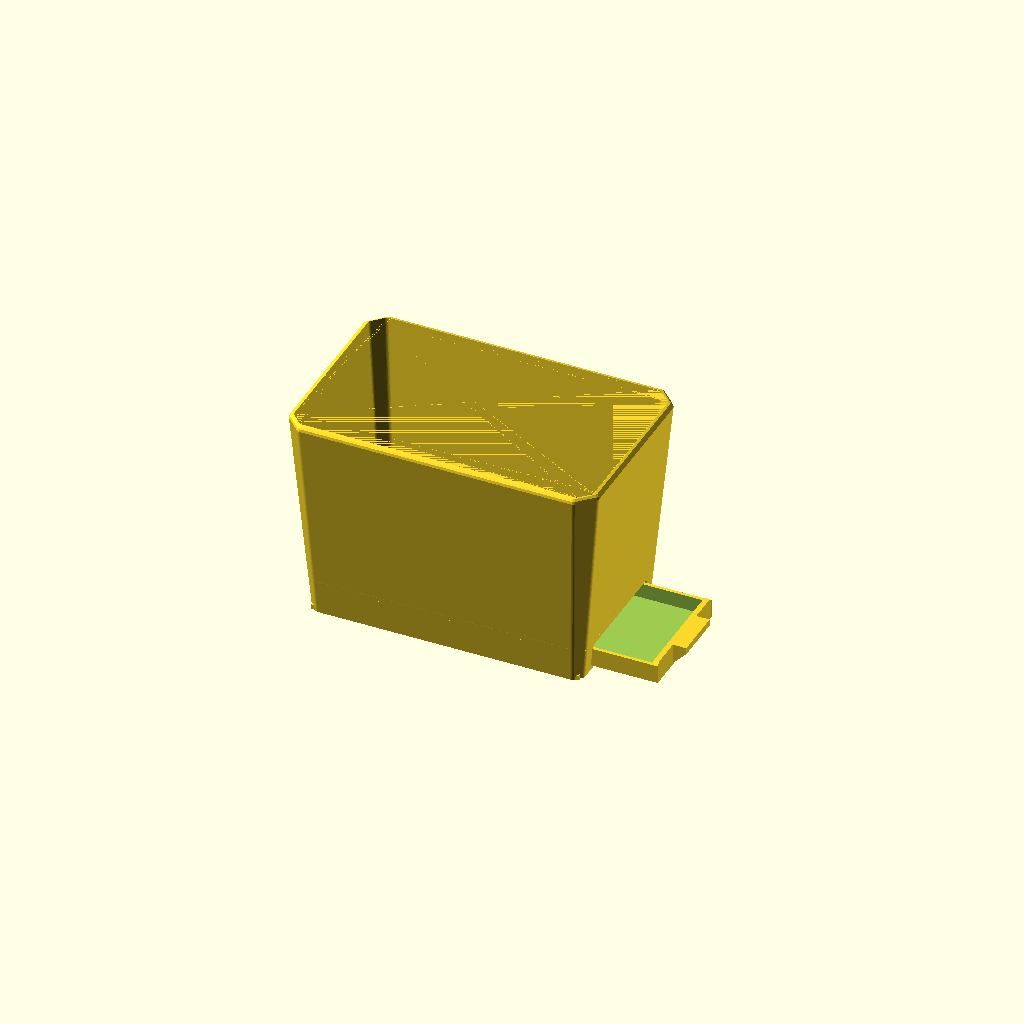
Cell 1 — every parameter at its default value.
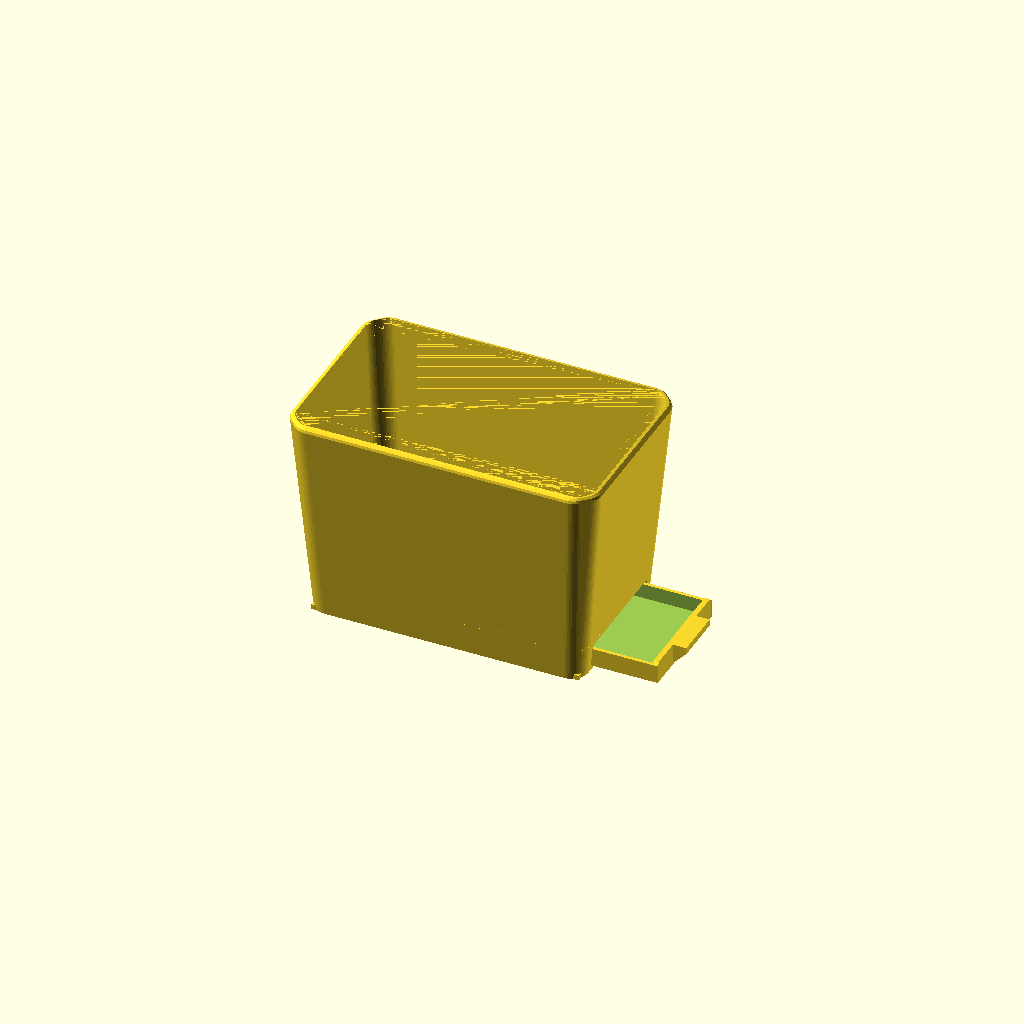
Cell 2: corner_rf = 10 (everything else at default).
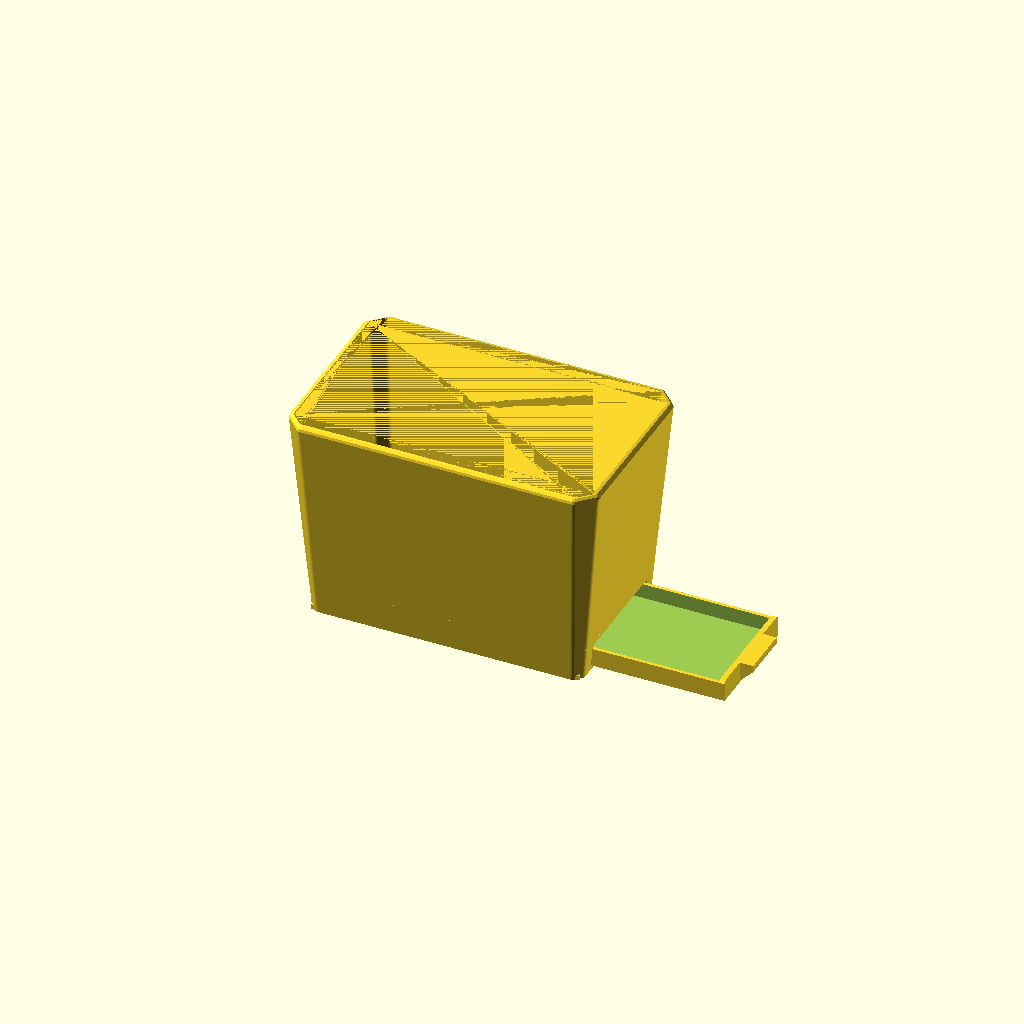
Cell 3: pullout = 80 (everything else at default).
One fixed orthographic camera (rotation 55°, 0°, 25°; colour scheme Cornfield) for every cell.
Source of the model, models/marsh_repot/marsh_repot_015.scad:
// Marsh repot liner — rebuilt from "Marsh repot - FIX flat rim setback.step"
// (two-body Fusion export, 2026-07-10) plus the user's section screenshots.
// Dimensions taken from per-body vertex extraction; see comments.
//
// TWO PARTS: set `part` to "pot", "tray", or "all" (assembly preview;
// `pullout` slides the tray out along +X for illustration).
//
// PRINT ORIENTATION (pot): on its BACK face — the +X end wall — rotated
// (90 - draft) about Y so that wall lies flat: 85deg at the current 5deg
// draft. Hanging tension then runs along layer planes [25]. The drawer
// slot lives in that same wall, so in use it faces the wall it hangs on
// and the pot reads as an unbroken solid from the front and sides.
// The tray prints as modelled: flat on the bed, basin up.
//
// v015: the pot HANGS, so the tray can no longer rest on a table — the
//   drawer bay now carries it. Two L-section channel rails run the
//   length of the bay: a shelf (Z0..sill_h) reaching rail_under beneath
//   each tray edge, and an upstand beside each edge that captures the
//   tray laterally (rail_gap per side). The slot bottom is raised onto a
//   solid sill at sill_h — the wall below the slot is solid again, so
//   the skirt ring is continuous (v014 had severed it) and the sill top
//   is the channel floor at the back. Rails and sill print as vertical
//   fins in the face print — no new overhangs. Tray heights trimmed to
//   keep the floor lintel: opening 13.5, face 13, basin rim 11. Slide-
//   out is backstopped in use by the wall the pot hangs against (the
//   pull lip stands the pot ~6mm off it); if it will hang free (ceiling
//   hook), add a detent before printing.
// v014: hex band, struts, and captive drip tray REMOVED. The under-floor
//   bay became a drawer bay: a slot through the back wall accepts a
//   separate pull-out drip tray (basin + face plate + pull lip) under
//   the 5 drainage holes. Visible only from the back. The tray's front
//   edge meeting the far wall is the insertion stop.
// v013: flat-rim setback REMOVED (a deliberate departure from the
//   original Fusion design this file was rebuilt from). The wall runs
//   uniform 3.2mm thickness to the top, capped by a 3mm outer roundover
//   that sweeps to within 0.2mm of the inner face. Print cost: ~1mm
//   under-curl band on the bed-end rim edge only.
// v012: rim outer edge rounded with rim_r = 1 (superseded by v013).
// v011: shell corners softened with the chamfer+fillet combo [10]: the
//   45deg chamfer core stays, its transition edges rounded by
//   corner_rf = 3; ~0.9mm steep band along the two bed-side corner rails.
// v010: pot elongated until every wall is at a 5deg draft. Footprints
//   unchanged; height = 11.15/tan(5) = 127.44.
// v009: side-print audit fixes (hex drainage holes, 3.2mm walls, 45deg
//   shell corner chamfers). Drain hexes kept.
// v008: band-to-tray attachment on struts (removed in v014 with band).
// v007: merged into one body (reverted in v014: two parts again).
// v006: exact geometry from the two-body export. Shell taper is LINEAR
//   rim-to-ground: outer 163.2x95.2 at Z0 to 185.5x117.5 at the rim
//   (skirt ring verts at Z=0: +-81.59 x +-47.59). Skirt is SOLID.
// v005: center tray + windowed ring (architecture right, details wrong).
// v004: 5x 8mm round drainage holes per horticultural guidance, kept
//   (as 10x7 hexes since v009).
// v002/v003: rim setback fix / open-tray rework (superseded).

part    = "all";   // "pot" | "tray" | "all"
pullout = 40;      // assembly preview only: tray drawn out along +X (mm)

$fn = 48;

// --- Shell: linear taper, ground to rim (per-body verts) ---
top_x   = 185.5;
top_y   = 117.5;
bot_x   = 163.2;   // skirt outer at Z=0 (+-81.59)
bot_y   = 95.2;    // (+-47.59)
draft   = 5;       // wall draft, degrees — all four walls
height  = (top_x - bot_x)/2 / tan(draft);   // 127.44 at 5deg
// One height can only set every wall to `draft` because both directions
// share the same half-difference; keep it that way.
assert(abs((top_x - bot_x) - (top_y - bot_y)) < 1e-6,
       "X and Y tapers differ; a single height cannot give one draft");
ch_top  = 10.4;    // 45deg corner chamfer at the rim
ch_bot  = 5;       // corner chamfer at the base
corner_rf = 3;     // fillet on the chamfer transition edges [10]; ~3mm
                   // is the ceiling before the bed-side rails droop
wall    = 3.2;     // 8x a 0.4mm extrusion line [1]

// --- Rim: uniform wall thickness to the top, rounded outer lip ---
rim_r = 3;   // top-edge roundover; on a 3.2 wall this sweeps to within
             // 0.2mm of the inner face (a near-full-width rounded lip)
assert(rim_r <= wall,
       "rim_r > wall: the roundover would undercut the inner face");

// --- Pot floor (STEP: bottom face Z=19, top ~22) ---
floor_bot = 19;
floor_top = 22;

// Drainage: 5 holes (v004 horticultural spec), hexagonal for the face
// print — pointed along pot-X so the points face print-vertical [3,4].
// 10x7 hex ~= 45mm2 open, matching the previous 8mm round hole.
drain_x  = 10;     // point-to-point, along pot-X
drain_y  = 7;      // across, along pot-Y
hole_pos = [[0, 0], [38, 19], [-38, 19], [38, -19], [-38, -19]];

// --- Drawer slot (back wall = +X end wall, the print-bed face) ---
sill_h    = 3;     // solid sill below the slot; its top is the channel
                   // floor at the back, and it keeps the skirt ring whole
slot_open = 13.5;  // opening height above the sill
slot_w    = 70;    // opening width, centered in Y
slot_top  = sill_h + slot_open;   // 16.5
slot_ch   = 2;     // 45deg chamfer on the slot's top corners
tray_clr  = 0.5;   // per-side clearance, slot to tray
assert(slot_top <= floor_bot - 2,
       "slot too tall: keep a solid lintel band below the pot floor");
assert(slot_w/2 <= bot_y/2 - wall - ch_bot,
       "slot_w too wide: slot must stay in the flat of the back wall");

// --- Channel rails: L-section, one per side, full bay length ---
rail_under = 3.5;  // shelf reach beneath each tray edge
rail_lip_t = 3;    // upstand thickness
rail_lip_h = 8;    // upstand height (guides the basin's lower half)
rail_gap   = 0.5;  // lateral clearance, tray edge to upstand

// --- Pull-out drip tray (modelled with its bottom at Z0 = as printed;
//     seated in the pot it rides the channel at Z = sill_h) ---
tray_len   = 160;    // front edge stops 0.26 shy of the far wall when
                     // the face plate is flush with the back at Z0
tray_w     = slot_w - 2*tray_clr;   // 69
tray_wall  = 2;      // basin wall
tray_floor = 2;      // basin floor plate
tray_rim   = 11;     // basin wall height (passes the opening with air)
tray_ch    = 2;      // basin corner chamfer, in plan
face_t     = 3.2;    // face plate thickness (matches pot wall)
face_h     = slot_open - tray_clr;  // 13
lip_w      = 30;     // pull lip: bar across the face plate top,
lip_d      = 8;      //   protruding lip_d out the back,
lip_t      = 4;      //   lip_t thick, 45deg chamfer underneath [print]
assert(tray_rim < slot_open - tray_clr, "basin rim cannot pass the slot");
assert(face_h - lip_t - lip_d >= 0, "lip 45deg root runs off the plate");
assert(sill_h + face_h + tray_clr <= slot_top,
       "face plate taller than the opening above the sill");

back_x = bot_x/2;    // back wall outer plane at Z0 (the flush reference)
// Insertion stop: front edge meets the far wall inner face at sill_h.
assert(back_x - tray_len >= -(bot_x/2 - wall) - sill_h*tan(draft),
       "tray_len too long: front edge starts inside the far wall");

// Rail cross-section, derived from the tray so the fit is definitional:
rail_y_in   = tray_w/2 - rail_under;          // shelf inner edge (31)
rail_lip_in = tray_w/2 + rail_gap;            // upstand inner face (35)
rail_y_weld = bot_y/2 - wall + 2;             // buried into the skirt
rail_x_end  = bot_x/2 - 1.6;                  // buried into both end walls
assert(rail_lip_in >= slot_w/2 - 0.01,
       "upstand faces must not sit inside the slot side walls");

eps = 0.01;

// Chamfered-rectangle corner points, shared by the prism modules.
function cham_pts(x, y, ch) =
    [[-x/2 + ch, -y/2], [x/2 - ch, -y/2], [x/2, -y/2 + ch],
     [x/2,  y/2 - ch], [x/2 - ch,  y/2], [-x/2 + ch,  y/2],
     [-x/2,  y/2 - ch], [-x/2, -y/2 + ch]];

// Rectangle with sharp 45deg chamfered corners, extruded.
module hex_prism(x, y, h, ch) {
    linear_extrude(height = h) polygon(cham_pts(x, y, ch));
}

// Chamfer+fillet combo [10]: chamfered rectangle whose transition edges
// are rounded by rf (shrink, then round-offset back out). `inset`
// additionally shrinks the whole outline by a parallel offset — used to
// build the rim roundover slices.
module soft_prism(x, y, h, ch, rf, inset = 0) {
    linear_extrude(height = h)
        offset(r = rf) offset(delta = -rf - inset)
            polygon(cham_pts(x, y, ch));
}

// Outer shell with a rounded top edge: the hull's top is a stack of
// inset slices tracing a quarter-round of radius rim_r.
module outer_shell() {
    hull() {
        soft_prism(bot_x, bot_y, eps, ch_bot, corner_rf);
        for (t = [0, 30, 60, 90])
            translate([0, 0, height - rim_r + rim_r*sin(t) - eps])
                soft_prism(top_x, top_y, eps, ch_top, corner_rf,
                           inset = rim_r*(1 - cos(t)));
    }
}

// Tapered shell: hull of two soft prisms. The 45deg chamfer core prints
// from any orientation [9]; the rf-rounded transitions soften the look
// while confining >45deg surface to a sub-millimetre band in the face
// print (see the v011 note).
module shell(bx, by, tx, ty, h, cb, ct) {
    hull() {
        soft_prism(bx, by, eps, cb, corner_rf);
        translate([0, 0, h - eps]) soft_prism(tx, ty, eps, ct, corner_rf);
    }
}

// Drainage hexagon: pointed along pot-X (print-vertical when the floor
// prints as a vertical wall), 45deg point slopes, punched along pot-Z.
module drain_hole() {
    hu = drain_x/2; hv = drain_y/2; rise = hv;   // rise = hv -> 45deg
    linear_extrude(height = floor_top - floor_bot + 4, center = true)
        polygon([[-hu, 0], [-hu + rise, hv], [hu - rise, hv],
                 [hu, 0], [hu - rise, -hv], [-hu + rise, -hv]]);
}

function ox(z) = bot_x + (top_x - bot_x) * z / height;
function oy(z) = bot_y + (top_y - bot_y) * z / height;

module cavity() {
    translate([0, 0, -eps])
        shell(bot_x - 2*wall, bot_y - 2*wall,
              top_x - 2*wall, top_y - 2*wall,
              height + 2*eps, ch_bot, max(ch_top - wall, 1));
}

// Slot / face-plate profile in the Y-Z plane: flat bottom at `bot`,
// 45deg chamfers on the top two corners only (the bottom rides the
// sill / channel floor).
function slot_pts(w, h, ch, bot) =
    [[-w/2, bot], [w/2, bot], [w/2, h - ch], [w/2 - ch, h],
     [-w/2 + ch, h], [-w/2, h - ch]];

// Punch the drawer slot along +X through the back wall, from the sill
// top up. The wall leans outward with height (5deg draft), so the
// cutter runs from inside the empty bay to well past the outer face.
module slot_cut() {
    run = 10 + wall + slot_top*tan(draft) + 5;
    translate([back_x - 10, 0, 0])
        rotate([90, 0, 90])
            linear_extrude(height = run)
                polygon(slot_pts(slot_w, slot_top, slot_ch, sill_h));
}

// Channel rails: an L per side — shelf under the tray edge, upstand
// beside it. Both run the full bay length and bury into the skirt side
// walls and both end walls. In the face print these are vertical fins:
// no overhangs.
module rails() {
    for (m = [0, 1]) mirror([0, m, 0]) {
        // Shelf: channel floor, continuous with the sill top.
        translate([-rail_x_end, rail_y_in, 0])
            cube([2*rail_x_end, rail_y_weld - rail_y_in, sill_h]);
        // Upstand: lateral guide, coplanar with the slot side wall.
        translate([-rail_x_end, rail_lip_in, 0])
            cube([2*rail_x_end, rail_lip_t, rail_lip_h]);
    }
}

// Drainage must drip inside the tray basin (checked against the basin's
// inner faces with the tray fully seated).
basin_in_y  = tray_w/2 - tray_wall;
basin_in_x0 = back_x - tray_len + tray_wall;   // front inner face
basin_in_x1 = back_x - face_t;                 // face-plate inner face
function holes_over_tray() =
    [for (p = hole_pos)
        assert(p[0] + drain_x/2 < basin_in_x1,
               str("hole at ", p, " past the tray face plate"))
        assert(p[0] - drain_x/2 > basin_in_x0,
               str("hole at ", p, " past the tray front wall"))
        assert(abs(p[1]) + drain_y/2 < basin_in_y,
               str("hole at ", p, " outside the tray basin in Y"))
        p];

module pot() {
    difference() {
        union() {
            // Shell: solid skirt, ground to rim, linear taper.
            difference() {
                outer_shell();
                cavity();
            }
            // Floor.
            intersection() {
                cavity();
                translate([0, 0, floor_bot])
                    hex_prism(ox(floor_top), oy(floor_top),
                              floor_top - floor_bot, ch_bot);
            }
            // Channel rails for the tray.
            rails();
        }

        // Drainage holes through the floor.
        for (p = holes_over_tray())
            translate([p[0], p[1], (floor_bot + floor_top)/2])
                drain_hole();

        // Drawer slot through the back wall, above the sill.
        slot_cut();
    }
}

// Pull-out drip tray: basin + face plate + pull lip. Modelled with its
// bottom at Z0 (prints as-is, basin up); main() seats it at sill_h.
module tray() {
    xc = back_x - tray_len/2;   // basin center
    union() {
        // Basin: uniform tray_wall walls on a tray_floor plate.
        difference() {
            translate([xc, 0, 0])
                hex_prism(tray_len, tray_w, tray_rim, tray_ch);
            translate([xc, 0, tray_floor])
                hex_prism(tray_len - 2*tray_wall, tray_w - 2*tray_wall,
                          tray_rim, tray_ch);
        }
        // Face plate: fills the slot minus clearance; overlaps the
        // basin's back wall for stiffness.
        translate([back_x - face_t, 0, 0])
            rotate([90, 0, 90])
                linear_extrude(height = face_t)
                    polygon(slot_pts(tray_w, face_h, slot_ch, 0));
        // Pull lip: bar across the face plate top, 45deg underside so
        // the tray prints flat with no supports.
        hull() {
            translate([back_x - eps, -lip_w/2, face_h - lip_t - lip_d])
                cube([eps, lip_w, lip_d + lip_t]);
            translate([back_x - eps, -lip_w/2, face_h - lip_t])
                cube([lip_d + eps, lip_w, lip_t]);
        }
    }
}

module main() {
    if (part == "pot" || part == "all") pot();
    if (part == "tray") tray();
    if (part == "all")
        translate([pullout, 0, sill_h]) tray();   // seated on the channel
}

if (is_list(holes_over_tray())) main();
Customizer parameters (derived from the source; name, type, default, range or options):
part: string, default "all"
pullout: number, default 40
top_x: number, default 185.5
top_y: number, default 117.5
bot_x: number, default 163.2
bot_y: number, default 95.2
draft: number, default 5
ch_top: number, default 10.4
ch_bot: number, default 5
corner_rf: number, default 3, range 0 to 10
wall: number, default 3.2, range 0 to 1
rim_r: number, default 3
floor_bot: number, default 19
floor_top: number, default 22
drain_x: number, default 10
drain_y: number, default 7
sill_h: number, default 3
slot_open: number, default 13.5
slot_w: number, default 70
slot_ch: number, default 2
tray_clr: number, default 0.5
rail_under: number, default 3.5
rail_lip_t: number, default 3
rail_lip_h: number, default 8
rail_gap: number, default 0.5
tray_len: number, default 160
tray_wall: number, default 2
tray_floor: number, default 2
tray_rim: number, default 11
tray_ch: number, default 2
face_t: number, default 3.2
lip_w: number, default 30
lip_d: number, default 8
lip_t: number, default 4
eps: number, default 0.01
